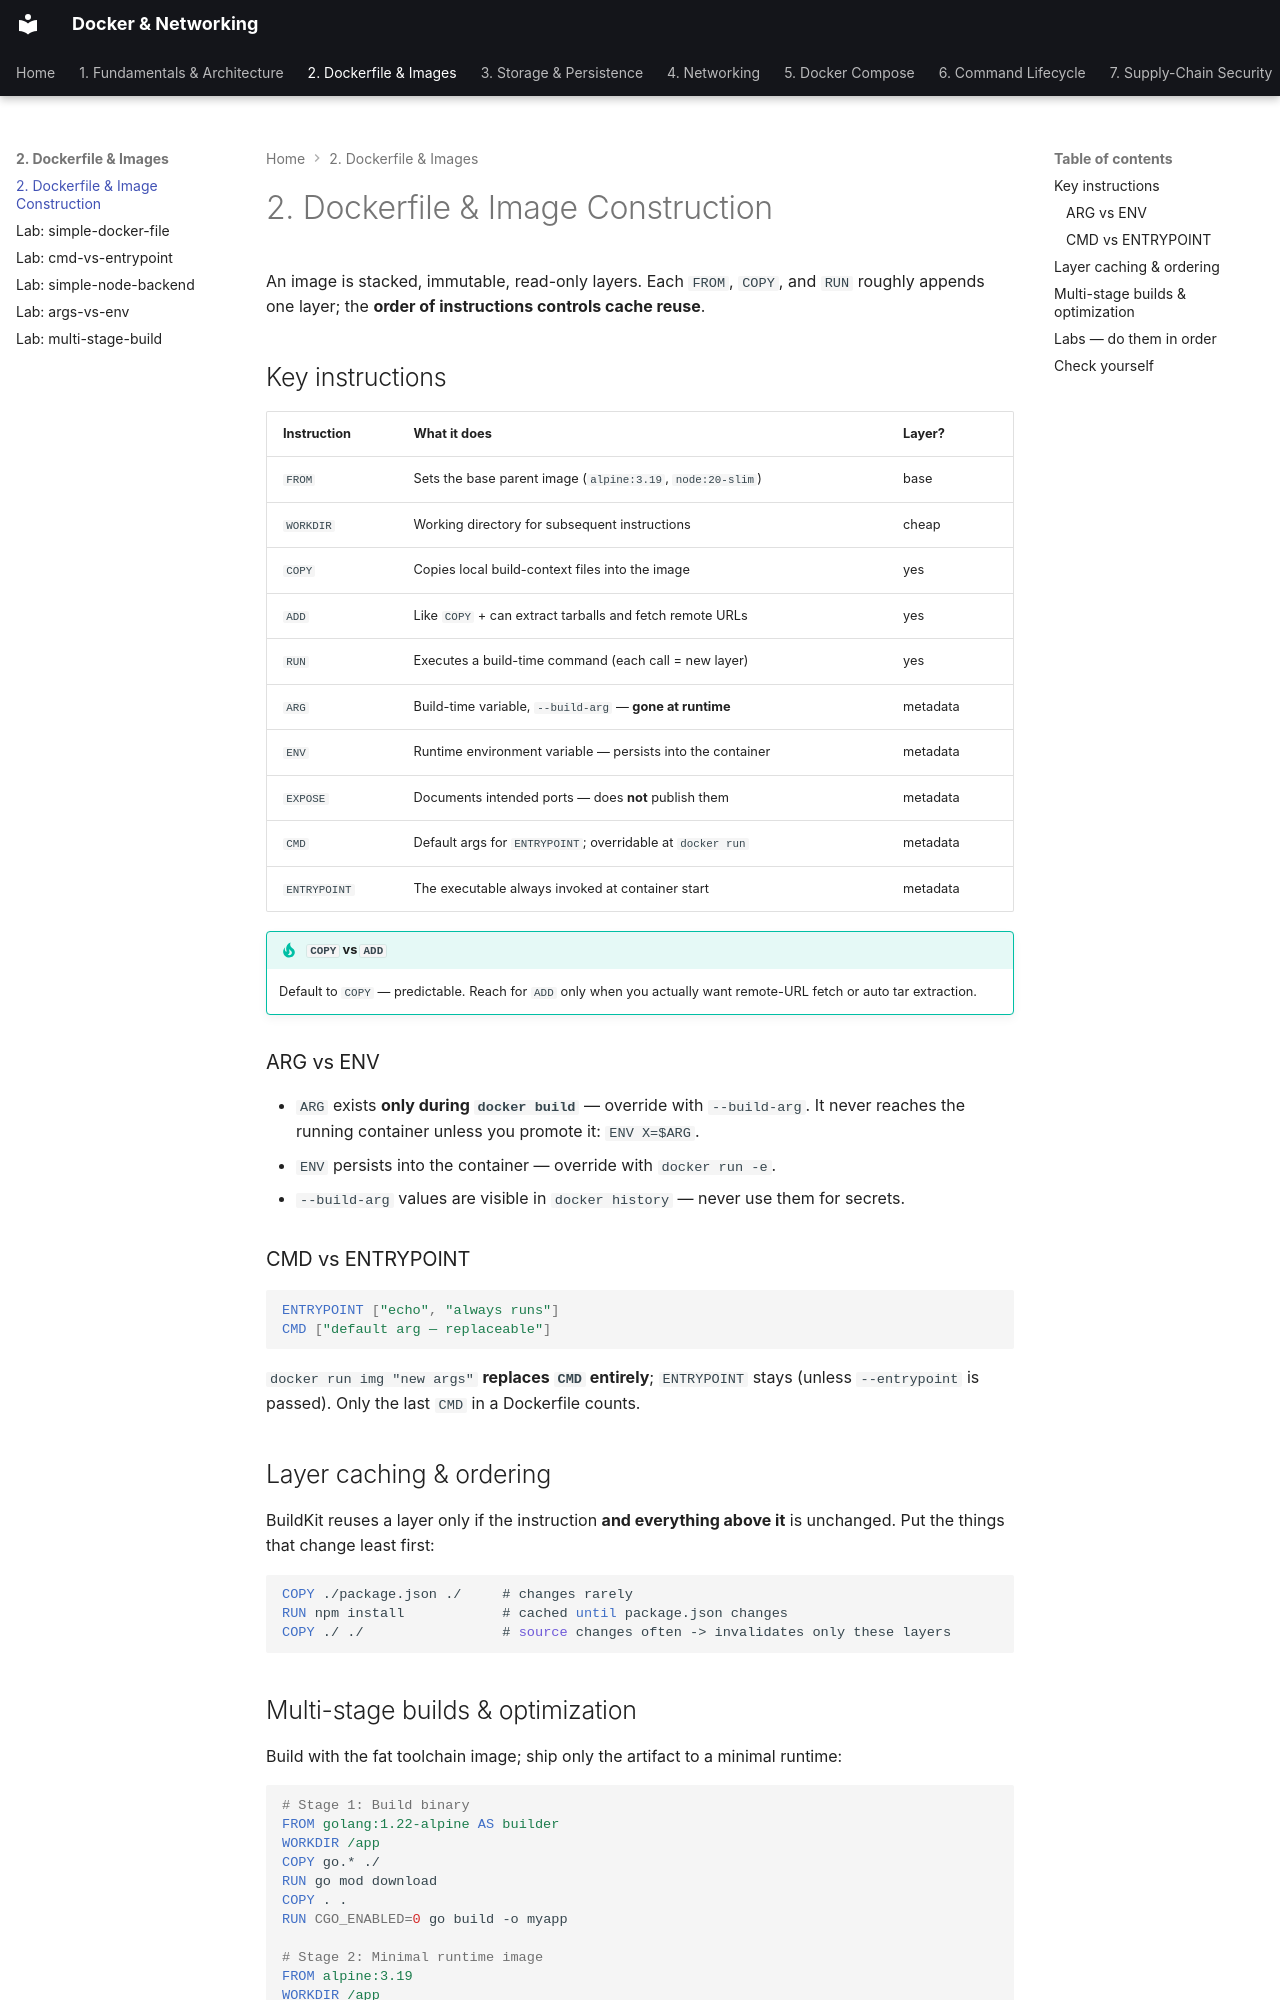

repository: nitinkc/DockerConcepts · page: 02-dockerfile-images/index.html · generator: mkdocs

---
quiz:
  enabled: true
---

# 2. Dockerfile & Image Construction

An image is stacked, immutable, read-only layers. Each `FROM`, `COPY`, and `RUN`
roughly appends one layer; the **order of instructions controls cache reuse**.

## Key instructions

| Instruction | What it does | Layer? |
|---|---|---|
| `FROM` | Sets the base parent image (`alpine:3.19`, `node:20-slim`) | base |
| `WORKDIR` | Working directory for subsequent instructions | cheap |
| `COPY` | Copies local build-context files into the image | yes |
| `ADD` | Like `COPY` + can extract tarballs and fetch remote URLs | yes |
| `RUN` | Executes a build-time command (each call = new layer) | yes |
| `ARG` | Build-time variable, `--build-arg` — **gone at runtime** | metadata |
| `ENV` | Runtime environment variable — persists into the container | metadata |
| `EXPOSE` | Documents intended ports — does **not** publish them | metadata |
| `CMD` | Default args for `ENTRYPOINT`; overridable at `docker run` | metadata |
| `ENTRYPOINT` | The executable always invoked at container start | metadata |

!!! tip "`COPY` vs `ADD`"
    Default to `COPY` — predictable. Reach for `ADD` only when you actually want
    remote-URL fetch or auto tar extraction.

### ARG vs ENV

- `ARG` exists **only during `docker build`** — override with `--build-arg`.
  It never reaches the running container unless you promote it: `ENV X=$ARG`.
- `ENV` persists into the container — override with `docker run -e`.
- `--build-arg` values are visible in `docker history` — never use them for secrets.

### CMD vs ENTRYPOINT

```dockerfile
ENTRYPOINT ["echo", "always runs"]
CMD ["default arg — replaceable"]
```

`docker run img "new args"` **replaces `CMD` entirely**; `ENTRYPOINT` stays
(unless `--entrypoint` is passed). Only the last `CMD` in a Dockerfile counts.

## Layer caching & ordering

BuildKit reuses a layer only if the instruction **and everything above it** is
unchanged. Put the things that change least first:

```dockerfile
COPY ./package.json ./     # changes rarely
RUN npm install            # cached until package.json changes
COPY ./ ./                 # source changes often -> invalidates only these layers
```

## Multi-stage builds & optimization

Build with the fat toolchain image; ship only the artifact to a minimal runtime:

```dockerfile
# Stage 1: Build binary
FROM golang:1.22-alpine AS builder
WORKDIR /app
COPY go.* ./
RUN go mod download
COPY . .
RUN CGO_ENABLED=0 go build -o myapp

# Stage 2: Minimal runtime image
FROM alpine:3.19
WORKDIR /app
COPY --from=builder /app/myapp .
EXPOSE 8080
ENTRYPOINT ["./myapp"]
```

`COPY --from=builder` is the magic — the final image carries *only* the binary.
Same pattern works for Gradle → jar, `npm run build` → static files, etc.

---
